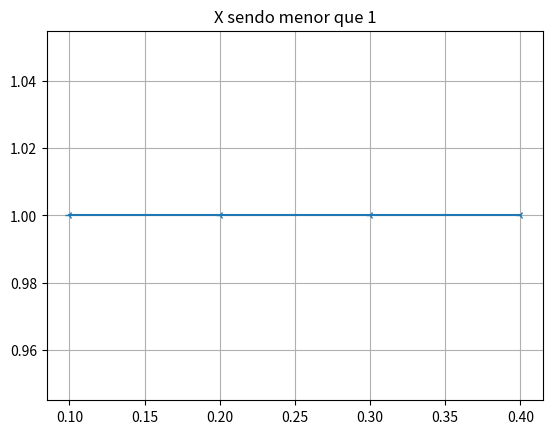
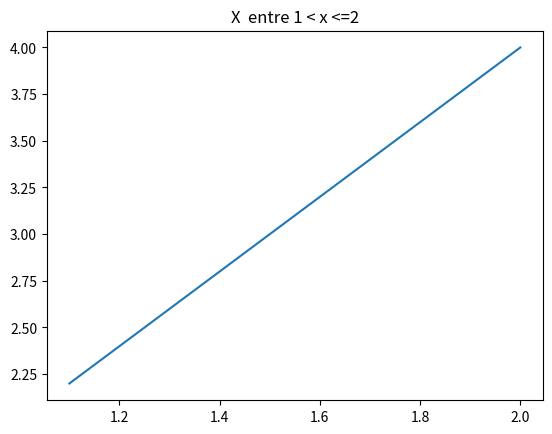
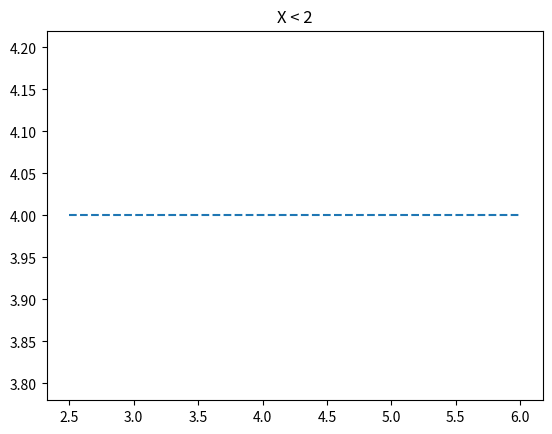

Python code for these plots, in order:
import numpy
import sympy
import matplotlib.pyplot as plt

x0 = [0.1,0.2,0.3,0.4]
x1 = [1.1, 1.3, 1.5, 1.8, 2]
x2 = [2.5, 3, 4, 6]

y0 = [1 for i in x0]
y1 = [2 * x for x in x1]
y2 = [4 for i in x2]

plt.plot(x0,y0, marker="3")
plt.grid()
plt.title("X sendo menor que 1")
plt.show()
plt.plot(x1,y1,linestyle="-")
plt.title("X  entre 1 < x <=2")
plt.show()
plt.plot(x2,y2,linestyle="--")
plt.title("X < 2")
plt.show()
